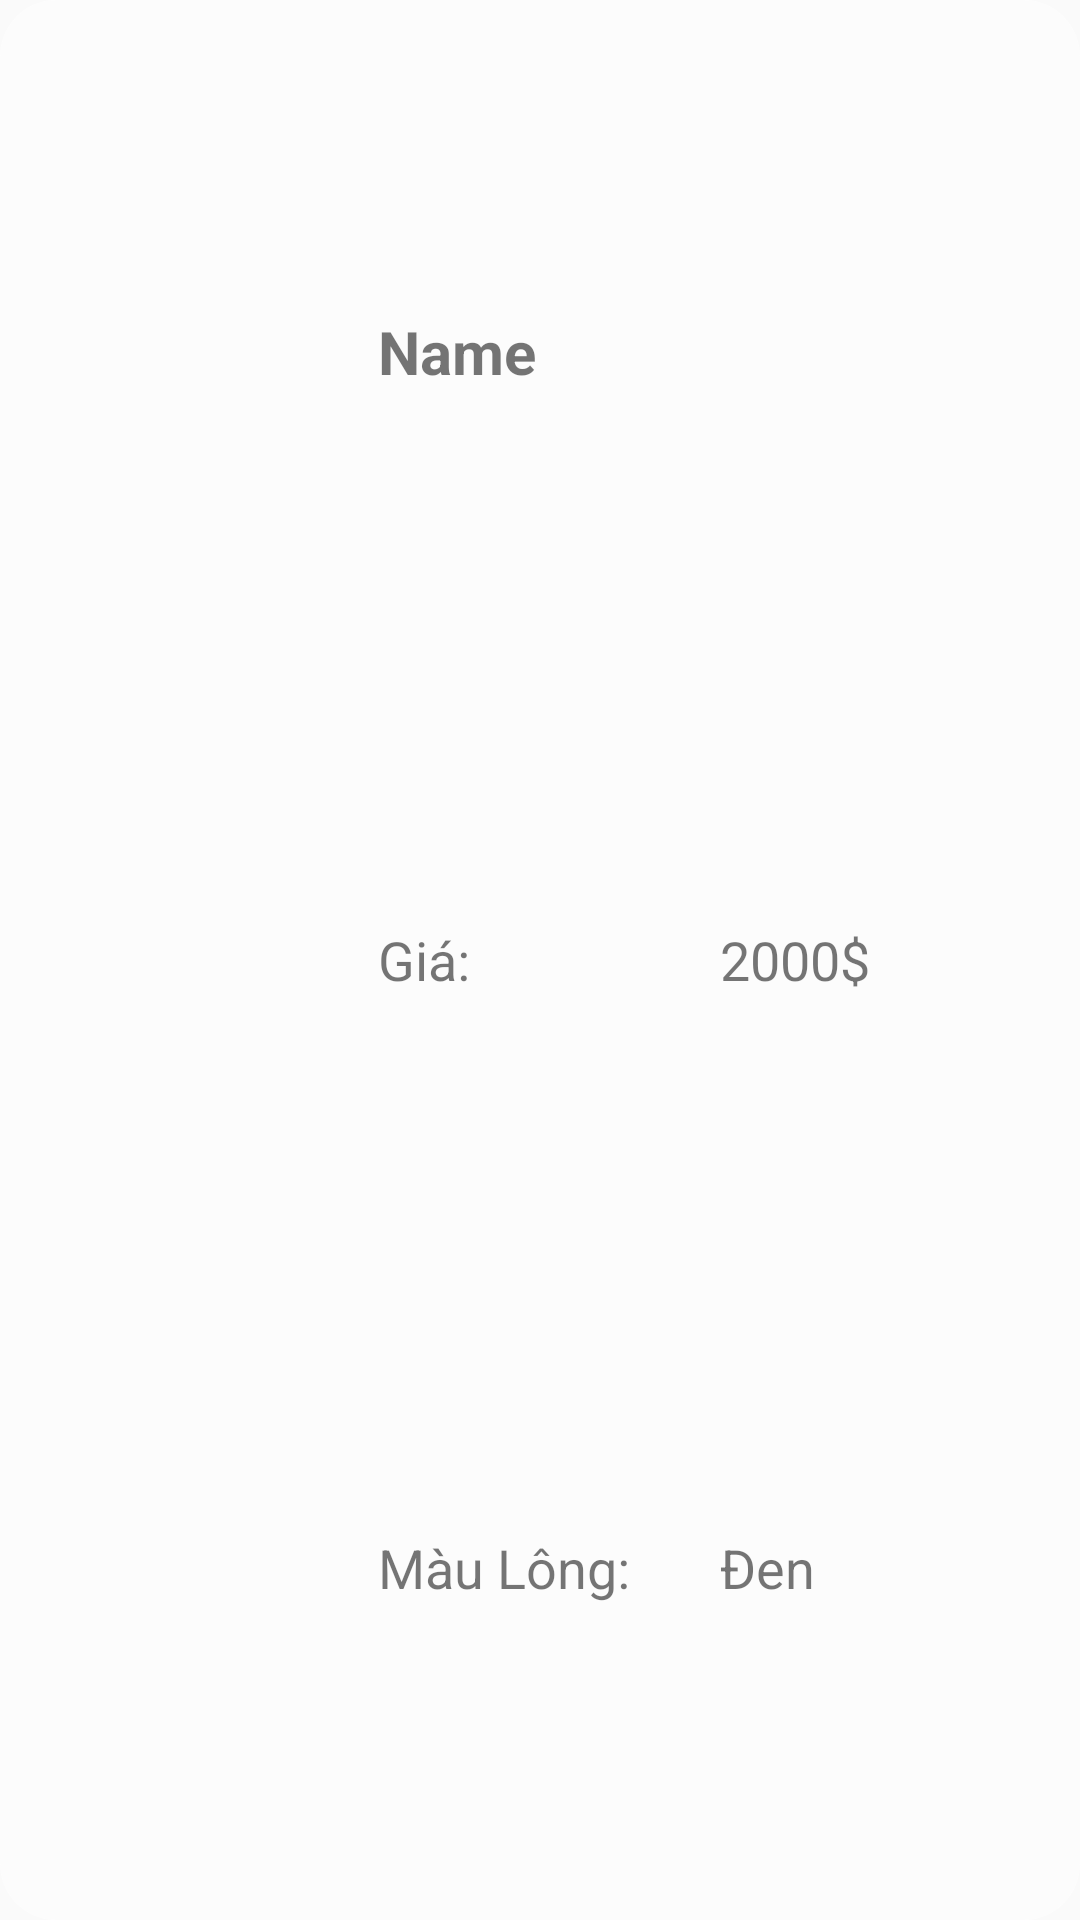

Android layout source for this screen:
<!-- AndroidManifest.xml: application theme Theme.Design.Light.NoActionBar -->
<!-- res/layout/item.xml -->
<LinearLayout xmlns:android="http://schemas.android.com/apk/res/android"
    android:layout_height="wrap_content"
    android:orientation="horizontal"
    android:padding="16dp"
    android:background="@drawable/custom_button_taikhoan"
    android:layout_width="match_parent">
    <ImageView
        android:layout_width="100dp"
        android:layout_height="100dp"
        android:src="@drawable/circle"/>
    <LinearLayout
        android:layout_width="0dp"
        android:layout_weight="6"
        android:orientation="vertical"
        android:layout_height="match_parent">
        <TextView
            android:layout_width="match_parent"
            android:layout_height="match_parent"
            android:textSize="20sp"
            android:textStyle="bold"
            android:paddingLeft="10dp"
            android:layout_weight="2"
            android:gravity="center_vertical"
            android:text="Name"/>
        <LinearLayout
            android:layout_width="match_parent"
            android:layout_weight="2"
            android:orientation="horizontal"
            android:layout_height="match_parent">
            <TextView
                android:layout_width="match_parent"
                android:layout_height="match_parent"
                android:textSize="18sp"
                android:gravity="center_vertical"
                android:paddingLeft="10dp"
                android:layout_weight="1"
                android:text="Giá:"/>
            <TextView
                android:layout_width="match_parent"
                android:layout_height="match_parent"
                android:textSize="18sp"
                android:gravity="center_vertical"
                android:paddingLeft="10dp"
                android:layout_weight="1"
                android:text="2000$"/>
        </LinearLayout>

        <LinearLayout
            android:layout_width="match_parent"
            android:layout_weight="2"
            android:orientation="horizontal"
            android:layout_height="match_parent">
            <TextView
                android:layout_width="match_parent"
                android:layout_height="match_parent"
                android:textSize="18sp"
                android:gravity="center_vertical"
                android:paddingLeft="10dp"
                android:layout_weight="1"
                android:text="Màu Lông:"/>
            <TextView
                android:layout_width="match_parent"
                android:layout_height="match_parent"
                android:textSize="18sp"
                android:gravity="center_vertical"
                android:paddingLeft="10dp"
                android:layout_weight="1"
                android:text="Đen"/>
        </LinearLayout>
    </LinearLayout>

</LinearLayout>
<!-- resources referenced by this layout -->
<resources>
  <!-- drawable custom_button_taikhoan (drawable) -->
  <?xml version="1.0" encoding="utf-8"?>
  <shape
      xmlns:android="http://schemas.android.com/apk/res/android"
      android:shape="rectangle">
      <solid android:color="#88FFFFFF"/>
      <corners android:radius="18.5dp"/>
  </shape>
</resources>
